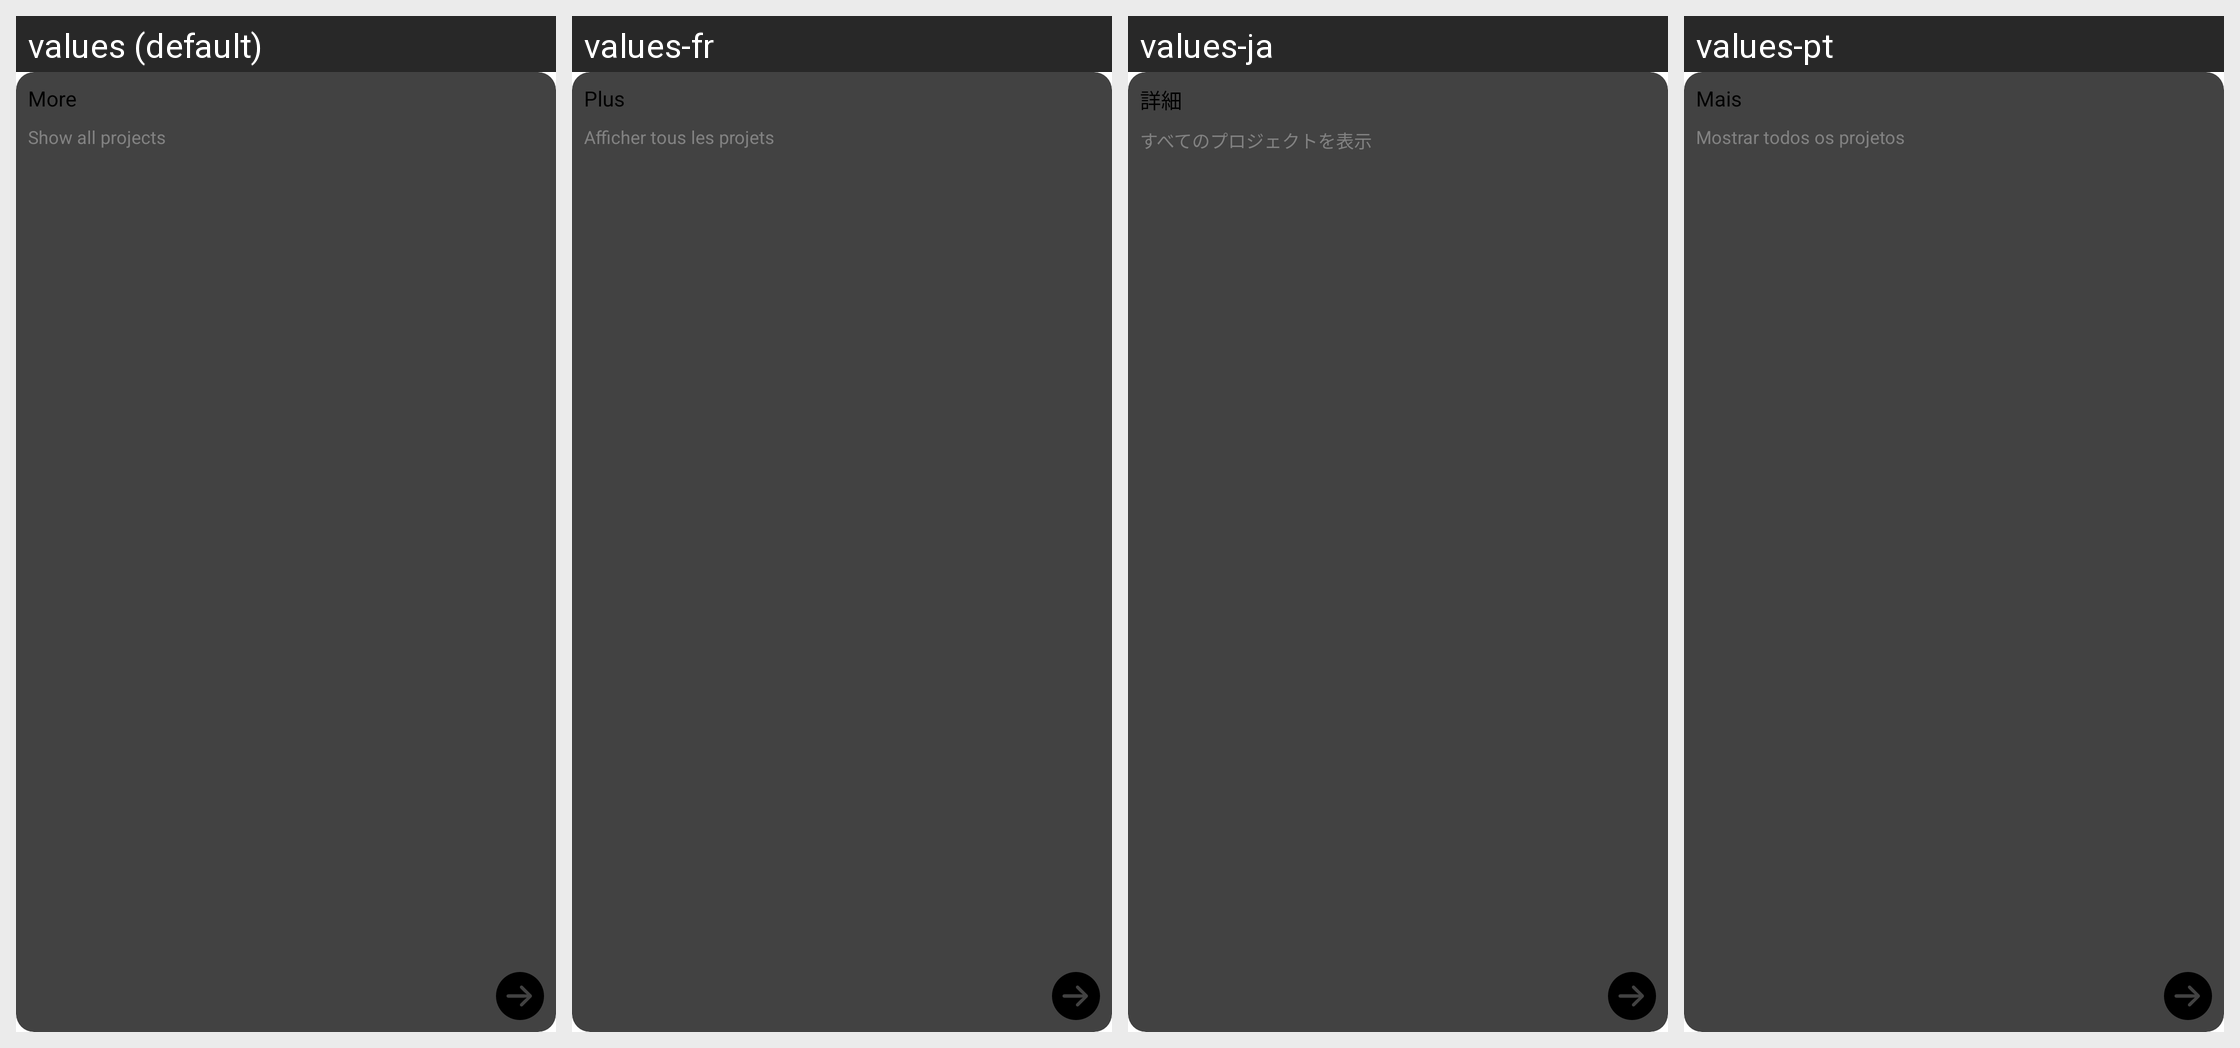

For this localized Android screen grid, give each drawn string resource with its value in every locale shown.
Android screen res/layout/view_feed_list_blog_more.xml rendered under 4 locales, left to right: values (default), values-fr, values-ja, values-pt. Device: Nexus 5 (rendered at 1080×1920; each locale shown at half size, 540×960, under a caption strip naming it); theme Theme.Planner5D.
Other locales in the repository, not shown: values-af, values-am, values-ar, values-as, values-az, values-az-rAZ, values-be, values-bg, values-bn, values-bs, values-ca, values-cs, values-da, values-de, values-de-rFO, values-el, values-en-rAU, values-en-rCA, values-en-rGB, values-en-rXC, values-es, values-es-rUS, values-et, values-eu, values-fa, values-fa-rIR, values-fi, values-fr-rCA, values-gl, values-gu, values-hi, values-hr, values-hu, values-hy, values-id, values-in, values-is, values-it, values-iw, values-ka, values-kk, values-km, values-kn, values-ko, values-ky, values-lo, values-lt, values-lv, values-mk, values-ml, values-mn, values-mr, values-ms, values-my, values-nb, values-ne, values-nl, values-or, values-pa, values-pl, values-pt-rBR, values-pt-rPT, values-ro, values-ru, values-si, values-sk, values-sl, values-sq, values-sr, values-sv, values-sw, values-ta, values-te, values-th, values-tl, values-tr, values-uk, values-ur, values-uz, values-vi, values-zh-rCN, values-zh-rHK, values-zh-rMO, values-zh-rTW, values-zu.
Strings drawn on this screen, with the default value and each locale's value (text and hints the layout hard-codes, and strings that could not be matched under every locale, appear in the picture but are not listed):

home_feed_button_more
  values: More
  values-fr: Plus
  values-ja: 詳細
  values-pt: Mais

show_all_projects
  values: Show all projects
  values-fr: Afficher tous les projets
  values-ja: すべてのプロジェクトを表示
  values-pt: Mostrar todos os projetos
